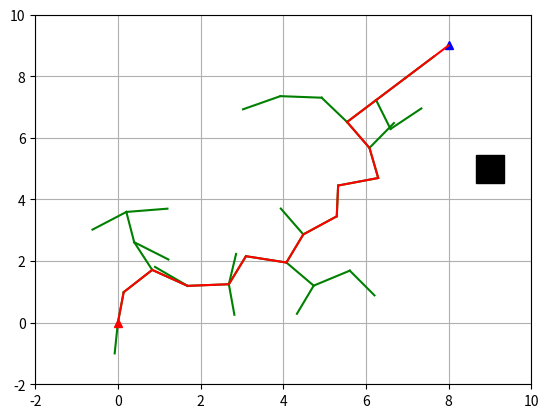

Write the Python code that produced this figure.
"""
version1.1,2018-05-09
《基于智能优化与RRT算法的无人机任务规划方法研究》博士论文
《基于改进人工势场法的路径规划算法研究》硕士论文

"""

import matplotlib.pyplot as plt
import random
import math
import copy

show_animation = True


class Node(object):
    """
    RRT Node
    """

    def __init__(self, x, y):
        self.x = x
        self.y = y
        self.parent = None


class RRT(object):
    """
    Class for RRT Planning
    """

    def __init__(self, start, goal, obstacle_list, rand_area):
        """
        Setting Parameter

        start:Start Position [x,y]
        goal:Goal Position [x,y]
        obstacleList:obstacle Positions [[x,y,size],...]
        randArea:random sampling Area [min,max]

        """
        self.start = Node(start[0], start[1])
        self.end = Node(goal[0], goal[1])
        self.min_rand = rand_area[0]
        self.max_rand = rand_area[1]
        self.expandDis = 1.0
        self.goalSampleRate = 0.05  # 选择终点的概率是0.05
        self.maxIter = 500
        self.obstacleList = obstacle_list
        self.nodeList = [self.start]

    def random_node(self):
        """
        产生随机节点
        :return:
        """
        node_x = random.uniform(self.min_rand, self.max_rand)
        node_y = random.uniform(self.min_rand, self.max_rand)
        node = [node_x, node_y]

        return node

    @staticmethod
    def get_nearest_list_index(node_list, rnd):
        """
        :param node_list:
        :param rnd:
        :return:
        """
        d_list = [(node.x - rnd[0]) ** 2 + (node.y - rnd[1]) ** 2 for node in node_list]
        min_index = d_list.index(min(d_list))
        return min_index

    @staticmethod
    def collision_check(new_node, obstacle_list):
        a = 1
        for (ox, oy, size) in obstacle_list:
            dx = ox - new_node.x
            dy = oy - new_node.y
            d = math.sqrt(dx * dx + dy * dy)
            if d <= size:
                a = 0  # collision

        return a  # safe

    def planning(self):
        """
        Path planning

        animation: flag for animation on or off
        """

        while True:
            # Random Sampling
            if random.random() > self.goalSampleRate:
                rnd = self.random_node()
            else:
                rnd = [self.end.x, self.end.y]

            # Find nearest node
            min_index = self.get_nearest_list_index(self.nodeList, rnd)
            # print(min_index)

            # expand tree
            nearest_node = self.nodeList[min_index]

            # 返回弧度制
            theta = math.atan2(rnd[1] - nearest_node.y, rnd[0] - nearest_node.x)

            new_node = copy.deepcopy(nearest_node)
            new_node.x += self.expandDis * math.cos(theta)
            new_node.y += self.expandDis * math.sin(theta)
            new_node.parent = min_index

            if not self.collision_check(new_node, self.obstacleList):
                continue

            self.nodeList.append(new_node)

            # check goal
            dx = new_node.x - self.end.x
            dy = new_node.y - self.end.y
            d = math.sqrt(dx * dx + dy * dy)
            if d <= self.expandDis:
                print("Goal!!")
                break

            if True:
                self.draw_graph(rnd)

        path = [[self.end.x, self.end.y]]
        last_index = len(self.nodeList) - 1
        while self.nodeList[last_index].parent is not None:
            node = self.nodeList[last_index]
            path.append([node.x, node.y])
            last_index = node.parent
        path.append([self.start.x, self.start.y])

        return path

    def draw_graph(self, rnd=None):
        """
        Draw Graph
        """
        print('aaa')
        plt.clf()  # 清除上次画的图
        if rnd is not None:
            plt.plot(rnd[0], rnd[1], "^g")
        for node in self.nodeList:
            if node.parent is not None:
                plt.plot([node.x, self.nodeList[node.parent].x], [
                         node.y, self.nodeList[node.parent].y], "-g")

        for (ox, oy, size) in self.obstacleList:
            plt.plot(ox, oy, "sk", ms=10*size)

        plt.plot(self.start.x, self.start.y, "^r")
        plt.plot(self.end.x, self.end.y, "^b")
        plt.axis([self.min_rand, self.max_rand, self.min_rand, self.max_rand])
        plt.grid(True)
        plt.pause(0.01)

    def draw_static(self, path):
        """
        画出静态图像
        :return:
        """
        plt.clf()  # 清除上次画的图

        for node in self.nodeList:
            if node.parent is not None:
                plt.plot([node.x, self.nodeList[node.parent].x], [
                    node.y, self.nodeList[node.parent].y], "-g")

        for (ox, oy, size) in self.obstacleList:
            plt.plot(ox, oy, "sk", ms=10*size)

        plt.plot(self.start.x, self.start.y, "^r")
        plt.plot(self.end.x, self.end.y, "^b")
        plt.axis([self.min_rand, self.max_rand, self.min_rand, self.max_rand])

        plt.plot([data[0] for data in path], [data[1] for data in path], '-r')
        plt.grid(True)
        plt.show()


def main():
    print("start RRT path planning")

    obstacle_list = [

        (9, 5, 2)]

    # Set Initial parameters
    rrt = RRT(start=[0, 0], goal=[8, 9], rand_area=[-2, 10], obstacle_list=obstacle_list)
    path = rrt.planning()
    print(path)

    # Draw final path
    if show_animation:
        plt.close()
        rrt.draw_static(path)


if __name__ == '__main__':
    main()